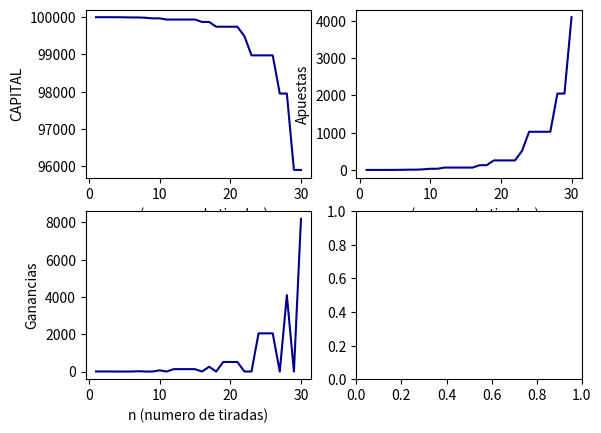

Python code for this plot: (Note: this script raises an exception after producing the figure.)
from random import randint
import pandas as pd
import matplotlib.pyplot as plt


class Ruleta(object):

    def __init__(self):
        #Los arreglos terminados en A son arreglos de arreglos
        self.resultados = []
        self.apuestas = []
        self.ganadores = {}
        self.listaGanadores =[]
        self.tiradas= []
        self.panio = {
            'paridad': {
                'par': [2,4,6,8,10,12,14,16,18,20,22,24,26,28,30,32,34,36],
                'impar': [1,3,5,7,9,11,13,15,17,19,21,23,25,27,29,31,33,35],
                'paga': 2
            },
            'mitades':{
                '1':[1,2,3,4,5,6,7,8,9,10,11,12,13,14,15,16,17,18],
                '2':[19,20,21,22,23,24,25,26,27,28,29,30,31,32,33,34,35,36],
                'paga': 2
            },
            'color':{
                'rojo': [1,3,5,7,9,12,14,16,18,19,21,23,25,27,30,32,34,36],
                'negro':[2,4,5,8,10,11,13,15,17,20,22,24,26,28,29,31,33,35],
                'paga': 2
            },
            'docenas':{
                '1': [1,2,3,4,5,6,7,8,9,10,11,12],
                '2': [13,14,15,16,17,18,9,20,21,22,23,24],
                '3': [25,26,27,28,29,30,31,32,33,34,35,36],
                'paga': 1.5
            },
            'columnas':{
                '1': [1,4,7,10,13,16,19,22,25,28,31,34],
                '2': [2,5,8,11,14,17,20,23,26,29,32,35],
                '3': [3,6,9,12,15,18,21,24,27,30,33,36],
                'paga': 1.5
            },
        }

    def jugar(self, n):
        self.definirGanador(self.tirar(n))


    def tomarApuestas(self, apuestas):
        if apuestas == [None]:
            self.apuestas = []
        else:
            self.apuestas = []
            for apuesta in apuestas:
                self.apuestas.append(apuesta)


    def tirar(self,n):
        x = randint(0, 36)
        self.resultados.append(x)
        self.tiradas.append(n)
        return x

    def definirGanador(self, nro):
        ganadores = []
        if nro == 0:
            ganadores.append(nro)
        else:
            #Paridad
            if nro in self.panio['paridad']['par']:
                ganadores.append('par')
            elif nro in self.panio['paridad']['impar']:
                ganadores.append('impar')

            #Mitades
            if nro in self.panio['mitades']['1']:
                ganadores.append('m-1')
            elif nro in self.panio['mitades']['2']:
                ganadores.append('m-2')

            #Colores
            if nro in self.panio['color']['rojo']:
                ganadores.append('rojo')
            elif nro in self.panio['color']['negro']:
                ganadores.append('negro')

            #Docenas
            if nro in self.panio['docenas']['1']:
                ganadores.append('d-1')
            elif nro in self.panio['docenas']['2']:
                ganadores.append('d-2')
            elif nro in self.panio['docenas']['3']:
                ganadores.append('d-3')

            #Columnas
            if nro in self.panio['columnas']['1']:
                ganadores.append('c-1')
            elif nro in self.panio['columnas']['2']:
                ganadores.append('c-2')
            elif nro in self.panio['columnas']['3']:
                ganadores.append('c-3')

            self.ganadores = ganadores
            self.listaGanadores.append(ganadores)

    def pagar(self):
        if self.apuestas is not None:
            for apuesta in self.apuestas:
                if apuesta['apuesta'] in self.ganadores:
                    aux = apuesta['cantidad'] * 2
                    print('gano:', aux)
                    return {'pago': aux, 'nombre': apuesta['nombre']}
                else:
                    return {'pago': 0, 'nombre': apuesta['nombre']}
        else:
            print('No se recibieron apuestas')


class Jugador(object,):

    def __init__(self, nombre):
        self.capital = 100000
        self.nombre = nombre
        self.apuesta = 1
        self.evolucionCapital = []
        self.ganancias = []
        self.resultados = []
        self.apuestas =[]
        self.nroJuego = []
        self.ganadoxt = []
        self.juega = True
        self.j = 0

    def continua(self):
        return self.juega

    def apostar(self):
        if self.juega:
            if self.capital >= self.apuesta:
                self.j += 1
                self.nroJuego.append(self.j)
                self.capital -= self.apuesta
                self.apuestas.append(self.apuesta)
                return {
                    'apuesta': 'par',
                    'cantidad': self.apuesta,
                    'nombre': self.nombre
                }
            else:
                print('Ya no queda plata')
                self.juega = False
        else:
            pass

    def tomarGanancia(self, ganancia):
        if self.juega:
            if ganancia['pago'] == 0:
                self.resultados.append('perdi')
                self.apuesta = self.apuesta * 2
            else:
                self.capital = (self.capital - self.apuesta) + ganancia['pago']
                self.resultados.append('gane')

            self.ganancias.append(ganancia['pago'])
            self.evolucionCapital.append(self.capital)
            #self.mostarResultados()
        else:
            pass

    def mostarResultados(self):
        print('Capital:', self.capital)
        print('Evolucion Capital: ', self.evolucionCapital)
        print('Resultados: ', self.resultados)
        print('Ganancias: ', self.ganancias)
        print('Apuestas: ', self.apuestas)
        print('1...', self.nroJuego)

    def imprimirGraficos(self):
        print(len(self.nroJuego), self.nroJuego)
        print(len(self.evolucionCapital), self.evolucionCapital)
        print(len(self.apuestas), self.apuestas)

        plt.subplot(2, 2, 1)
        plt.plot(self.nroJuego, self.evolucionCapital, color='darkblue')
        plt.xlabel('n (numero de tiradas)')
        plt.ylabel('CAPITAL')

        plt.subplot(2, 2, 2)
        plt.plot(self.nroJuego, self.apuestas, color='darkblue')
        plt.xlabel('n (numero de tiradas)')
        plt.ylabel('Apuestas')

        plt.subplot(2, 2, 3)
        plt.plot(self.nroJuego, self.ganancias, color='darkblue')
        plt.xlabel('n (numero de tiradas)')
        plt.ylabel('Ganancias')

        plt.subplot(2, 2, 4)
        plt.plot(self.nroJuego, self.ganadoxt, color='darkblue')
        plt.xlabel('n (numero de tiradas)')
        plt.ylabel('Ganancia en cada tirada')

        plt.show()

def main():
    r = Ruleta()
    j1 = Jugador('j1')
    for n in range(30):
        if j1.continua:
            r.tomarApuestas([j1.apostar()])
            r.jugar(n)
            j1.tomarGanancia(r.pagar())
        else:
            print('ya no se juega')
            pass
    j1.imprimirGraficos()

main()
